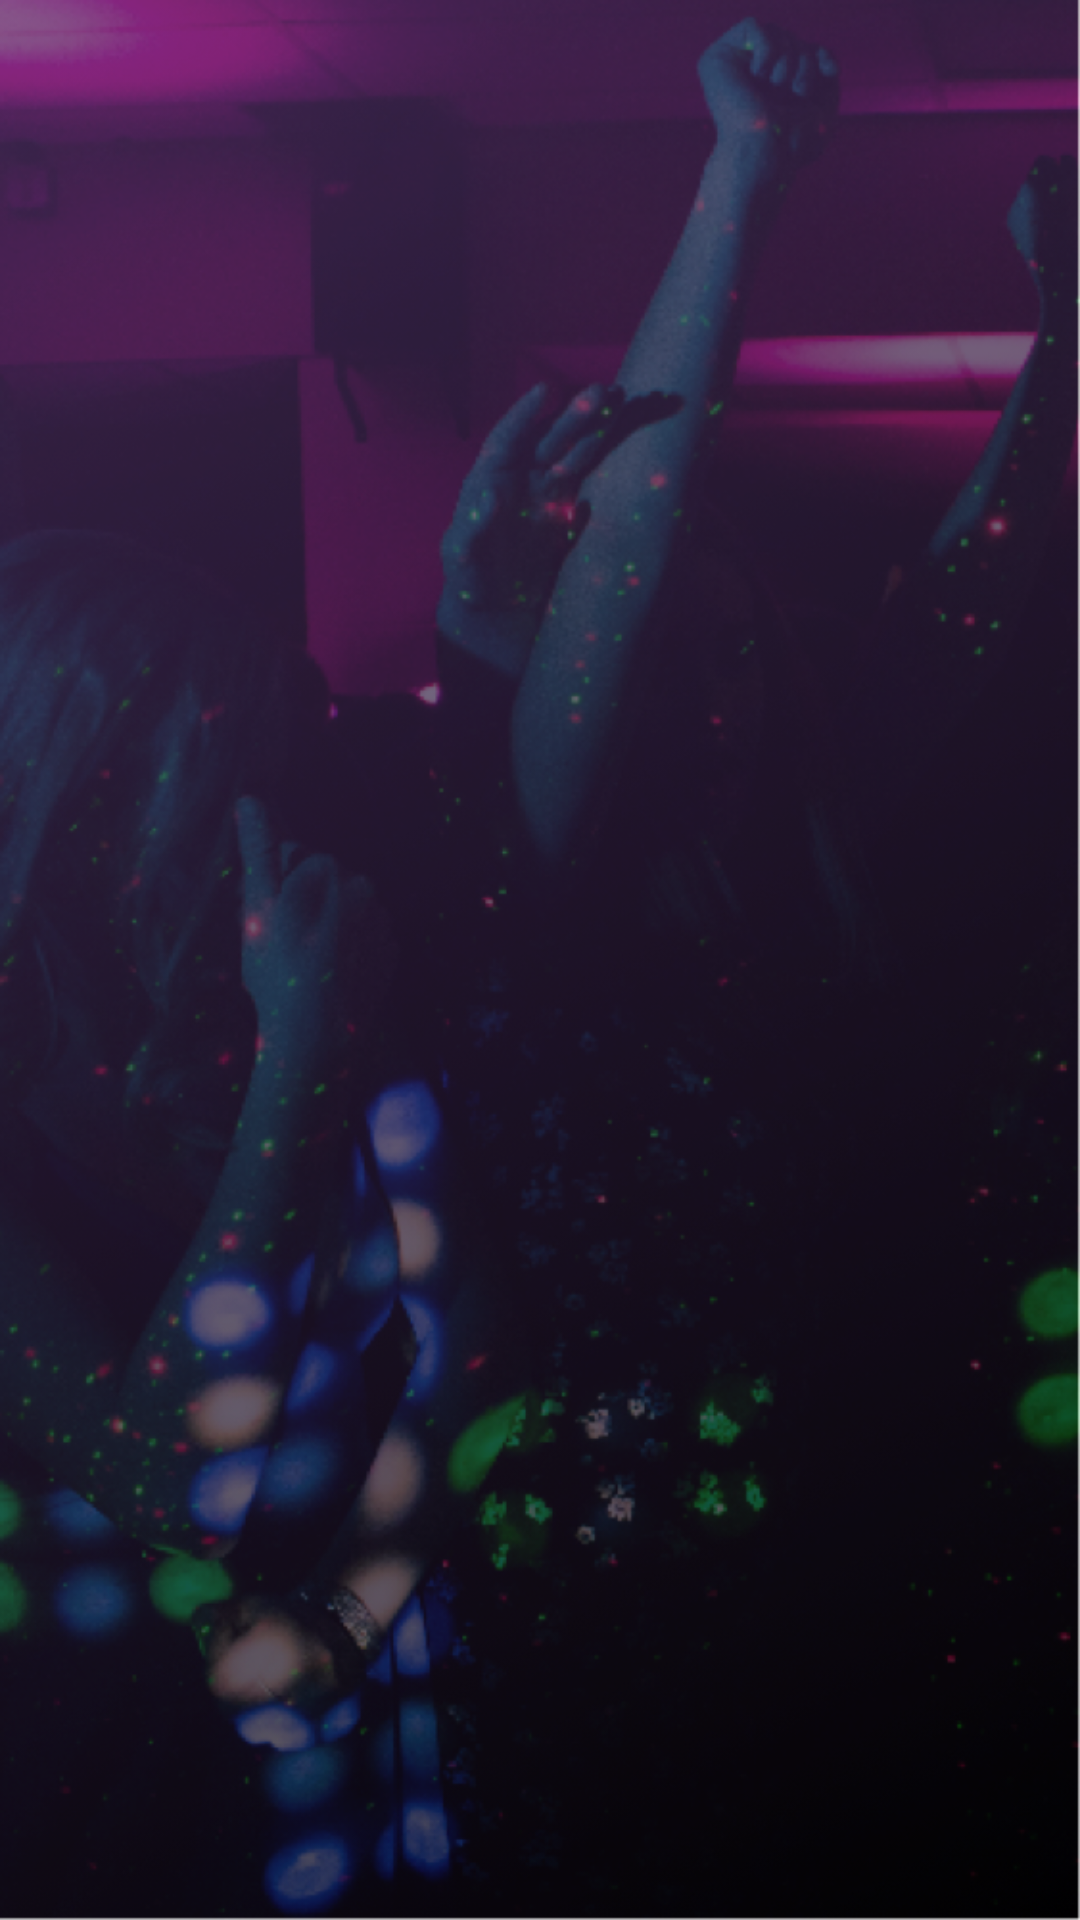

Here is an Android app screen rendered from its layout file. Give the layout XML and the strings, colors and styles it references.
<!-- AndroidManifest.xml: activity theme FullScreen -->
<!-- res/layout/activity_full_screen.xml -->
<FrameLayout
    xmlns:android="http://schemas.android.com/apk/res/android"
    xmlns:tools="http://schemas.android.com/tools"
    android:layout_width="match_parent"
    android:layout_height="match_parent"
    android:id="@+id/fragment_container"
    android:background="@drawable/back2"
    tools:context="com.techease.clubarena.ui.activities.FullScreenActivity">

</FrameLayout>
<!-- resources referenced by this layout -->
<resources>
  <!-- drawable back2: png bitmap (drawable-hdpi, 818214 bytes) -->
  <style name="FullScreen" parent="Theme.AppCompat.Light.NoActionBar">
          
          <item name="colorPrimary">@color/colorPrimary</item>
          <item name="colorPrimaryDark">@color/colorPrimaryDark</item>
          <item name="colorAccent">@color/colorAccent</item>
      </style>
  <color name="colorPrimary">#51336B</color>
  <color name="colorPrimaryDark">#525252</color>
  <color name="colorAccent">#FFFFFF</color>
</resources>
